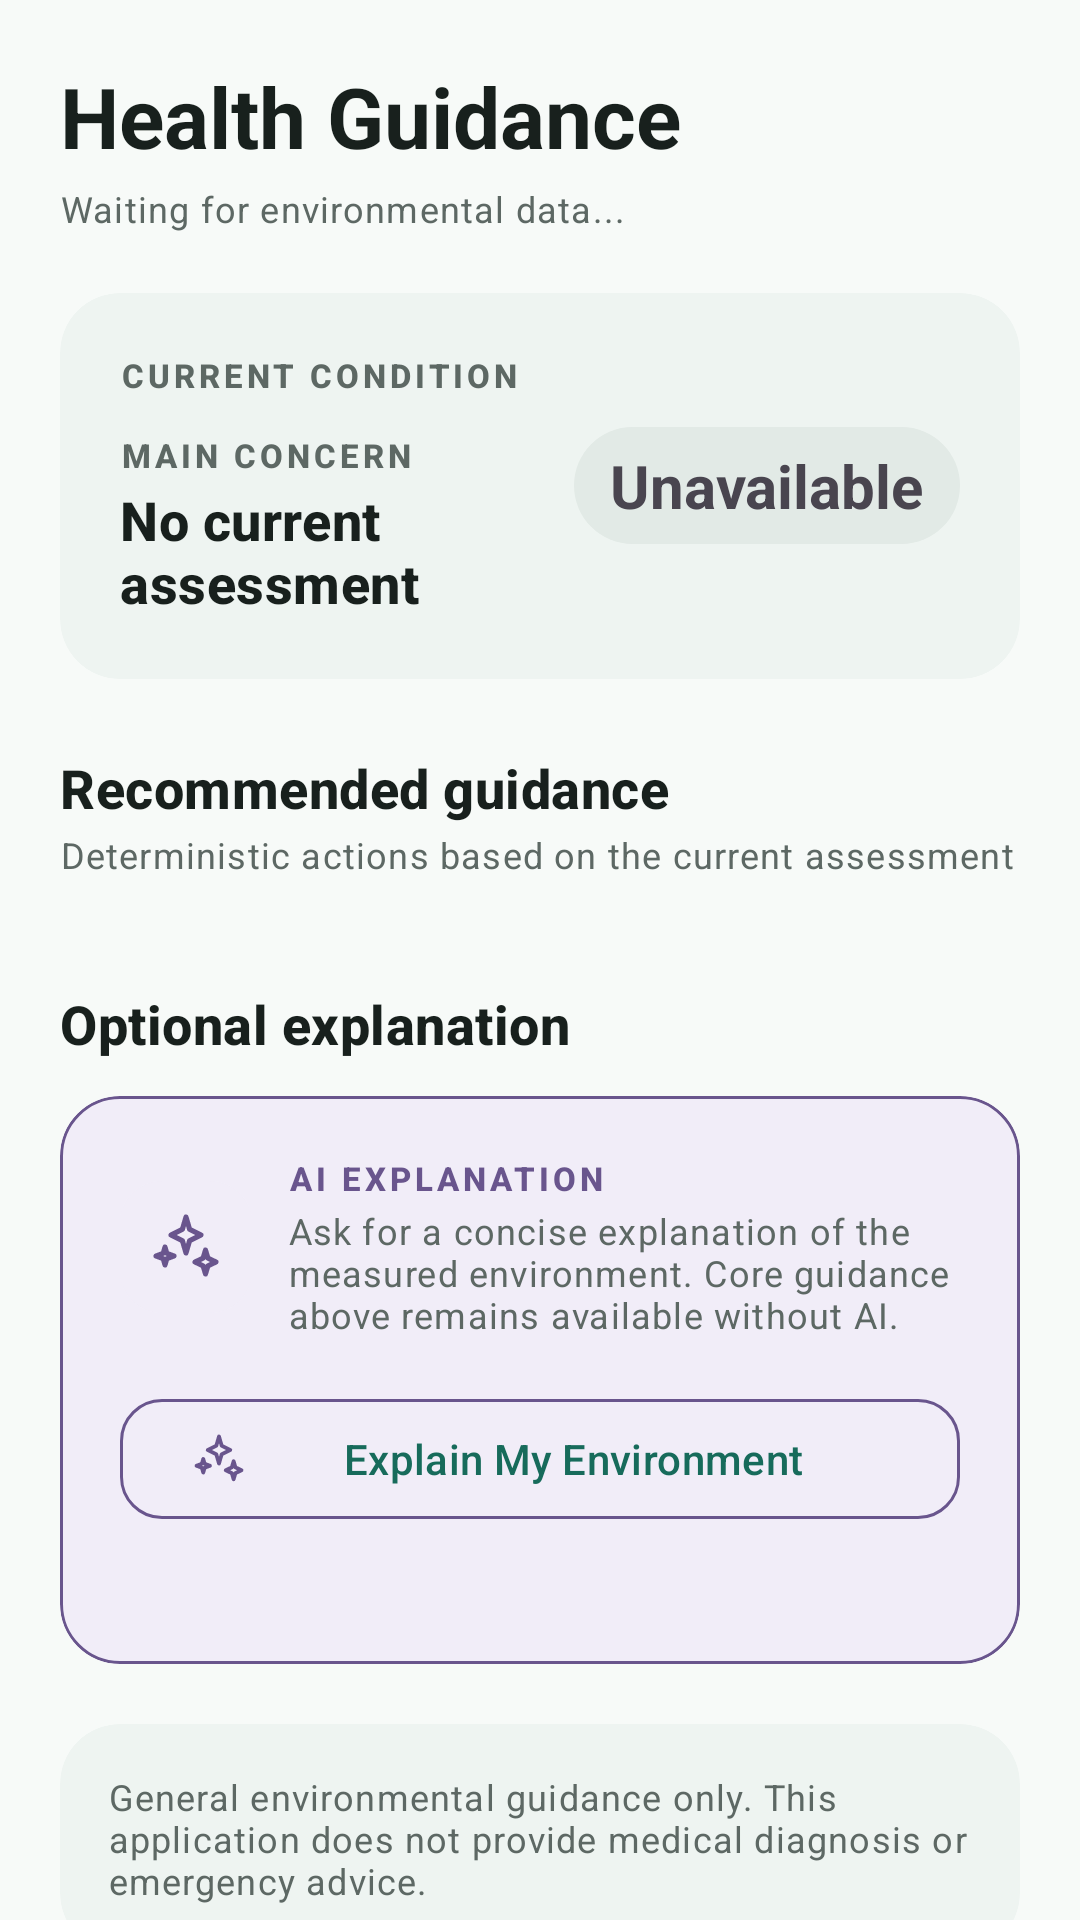

Reconstruct the res/layout file that produces this screen, plus the resources it refers to.
<!-- AndroidManifest.xml: application theme Theme.EnviroGuard -->
<!-- res/layout/fragment_guidance.xml -->
<?xml version="1.0" encoding="utf-8"?>
<androidx.core.widget.NestedScrollView xmlns:android="http://schemas.android.com/apk/res/android" xmlns:app="http://schemas.android.com/apk/res-auto" android:layout_width="match_parent" android:layout_height="match_parent" android:background="@color/ehm_background" android:clipToPadding="false">
    <LinearLayout android:layout_width="match_parent" android:layout_height="wrap_content" android:orientation="vertical" android:paddingStart="@dimen/page_padding" android:paddingTop="@dimen/space_20" android:paddingEnd="@dimen/page_padding" android:paddingBottom="@dimen/space_24">
        <TextView android:layout_width="wrap_content" android:layout_height="wrap_content" android:text="Health Guidance" android:textAppearance="@style/TextAppearance.EHM.PageTitle" />
        <TextView android:id="@+id/tvGuidanceStatus" android:layout_width="match_parent" android:layout_height="wrap_content" android:layout_marginTop="@dimen/space_4" android:text="Waiting for environmental data..." android:textAppearance="@style/TextAppearance.EHM.Support" />

        <com.google.android.material.card.MaterialCardView style="@style/Widget.EHM.Card.Tonal" android:layout_width="match_parent" android:layout_height="wrap_content" android:layout_marginTop="@dimen/space_20">
            <LinearLayout android:layout_width="match_parent" android:layout_height="wrap_content" android:orientation="vertical" android:padding="@dimen/card_padding_large">
                <LinearLayout android:layout_width="match_parent" android:layout_height="wrap_content" android:gravity="center_vertical" android:orientation="horizontal">
                    <LinearLayout android:layout_width="0dp" android:layout_height="wrap_content" android:layout_weight="1" android:orientation="vertical">
                        <TextView android:layout_width="wrap_content" android:layout_height="wrap_content" android:text="CURRENT CONDITION" android:textAppearance="@style/TextAppearance.EHM.Eyebrow" />
                        <TextView android:id="@+id/tvGuidanceConcernsLabel" android:layout_width="wrap_content" android:layout_height="wrap_content" android:layout_marginTop="@dimen/space_12" android:text="MAIN CONCERN" android:textAppearance="@style/TextAppearance.EHM.Eyebrow" />
                        <TextView android:id="@+id/tvGuidanceConcerns" android:layout_width="match_parent" android:layout_height="wrap_content" android:layout_marginTop="2dp" android:text="No current assessment" android:textAppearance="@style/TextAppearance.EHM.SectionTitle" />
                    </LinearLayout>
                    <TextView android:id="@+id/tvGuidanceCondition" android:layout_width="wrap_content" android:layout_height="wrap_content" android:layout_marginStart="@dimen/space_12" android:background="@drawable/bg_condition_chip" android:text="Unavailable" android:textSize="20sp" android:textStyle="bold" />
                </LinearLayout>
            </LinearLayout>
        </com.google.android.material.card.MaterialCardView>

        <TextView android:layout_width="wrap_content" android:layout_height="wrap_content" android:layout_marginTop="@dimen/space_24" android:text="Recommended guidance" android:textAppearance="@style/TextAppearance.EHM.SectionTitle" />
        <TextView android:layout_width="wrap_content" android:layout_height="wrap_content" android:layout_marginTop="2dp" android:layout_marginBottom="@dimen/space_12" android:text="Deterministic actions based on the current assessment" android:textAppearance="@style/TextAppearance.EHM.Support" />
        <LinearLayout android:id="@+id/guidanceContainer" android:layout_width="match_parent" android:layout_height="wrap_content" android:orientation="vertical" />

        <TextView android:layout_width="wrap_content" android:layout_height="wrap_content" android:layout_marginTop="@dimen/space_24" android:text="Optional explanation" android:textAppearance="@style/TextAppearance.EHM.SectionTitle" />
        <com.google.android.material.card.MaterialCardView style="@style/Widget.EHM.Card.Ai" android:layout_width="match_parent" android:layout_height="wrap_content" android:layout_marginTop="@dimen/space_12">
            <LinearLayout android:layout_width="match_parent" android:layout_height="wrap_content" android:orientation="vertical" android:padding="@dimen/card_padding_large">
                <LinearLayout android:layout_width="match_parent" android:layout_height="wrap_content" android:gravity="center_vertical" android:orientation="horizontal">
                    <ImageView android:layout_width="@dimen/icon_container_size" android:layout_height="@dimen/icon_container_size" android:background="@drawable/bg_icon_container" android:backgroundTint="@color/ehm_ai_container" android:contentDescription="AI explanation" android:padding="10dp" android:src="@drawable/ic_spark" />
                    <LinearLayout android:layout_width="0dp" android:layout_height="wrap_content" android:layout_marginStart="@dimen/space_12" android:layout_weight="1" android:orientation="vertical">
                        <TextView android:layout_width="wrap_content" android:layout_height="wrap_content" android:text="AI EXPLANATION" android:textAppearance="@style/TextAppearance.EHM.Eyebrow" android:textColor="@color/ehm_ai_accent" />
                        <TextView android:layout_width="match_parent" android:layout_height="wrap_content" android:layout_marginTop="2dp" android:text="Ask for a concise explanation of the measured environment. Core guidance above remains available without AI." android:textAppearance="@style/TextAppearance.EHM.Support" />
                    </LinearLayout>
                </LinearLayout>
                <com.google.android.material.button.MaterialButton android:id="@+id/btnAskAi" style="@style/Widget.EHM.Button.Outlined" android:layout_width="match_parent" android:layout_height="wrap_content" android:layout_marginTop="@dimen/space_16" android:text="Explain My Environment" app:icon="@drawable/ic_spark" app:iconTint="@color/ehm_ai_accent" app:strokeColor="@color/ehm_ai_accent" />
                <TextView android:id="@+id/tvAiStatus" android:layout_width="match_parent" android:layout_height="wrap_content" android:layout_marginTop="@dimen/space_8" android:gravity="center" android:text="" android:textAppearance="@style/TextAppearance.EHM.Support" />
                <com.google.android.material.progressindicator.CircularProgressIndicator android:id="@+id/aiLoading" android:layout_width="32dp" android:layout_height="32dp" android:layout_gravity="center_horizontal" android:layout_marginTop="@dimen/space_8" android:indeterminate="true" android:visibility="gone" app:indicatorColor="@color/ehm_ai_accent" />
            </LinearLayout>
        </com.google.android.material.card.MaterialCardView>

        <com.google.android.material.card.MaterialCardView android:id="@+id/cardAiExplanation" style="@style/Widget.EHM.Card.Ai" android:layout_width="match_parent" android:layout_height="wrap_content" android:layout_marginTop="@dimen/space_12" android:visibility="gone">
            <LinearLayout android:layout_width="match_parent" android:layout_height="wrap_content" android:orientation="vertical" android:padding="@dimen/card_padding_large">
                <TextView android:id="@+id/tvAiExplanationLabel" android:layout_width="match_parent" android:layout_height="wrap_content" android:text="@string/ai_explanation_live_label" android:textAppearance="@style/TextAppearance.EHM.Eyebrow" android:textColor="@color/ehm_ai_accent" />
                <TextView android:id="@+id/tvAiExplanation" android:layout_width="match_parent" android:layout_height="wrap_content" android:layout_marginTop="@dimen/space_8" android:textAppearance="@style/TextAppearance.EHM.Body" />
            </LinearLayout>
        </com.google.android.material.card.MaterialCardView>

        <com.google.android.material.card.MaterialCardView style="@style/Widget.EHM.Card.Tonal" android:layout_width="match_parent" android:layout_height="wrap_content" android:layout_marginTop="@dimen/space_20">
            <TextView android:layout_width="match_parent" android:layout_height="wrap_content" android:padding="@dimen/card_padding" android:text="General environmental guidance only. This application does not provide medical diagnosis or emergency advice." android:textAppearance="@style/TextAppearance.EHM.Support" />
        </com.google.android.material.card.MaterialCardView>
    </LinearLayout>
</androidx.core.widget.NestedScrollView>
<!-- resources referenced by this layout -->
<resources>
  <color name="ehm_ai_accent">#69558D</color>
  <color name="ehm_ai_container">#F1EDF8</color>
  <color name="ehm_background">#F7FAF8</color>
  <dimen name="card_padding">16dp</dimen>
  <dimen name="card_padding_large">20dp</dimen>
  <dimen name="icon_container_size">44dp</dimen>
  <dimen name="page_padding">20dp</dimen>
  <dimen name="space_12">12dp</dimen>
  <dimen name="space_16">16dp</dimen>
  <dimen name="space_20">20dp</dimen>
  <dimen name="space_24">24dp</dimen>
  <dimen name="space_4">4dp</dimen>
  <dimen name="space_8">8dp</dimen>
  <!-- drawable bg_icon_container (drawable) -->
  <?xml version="1.0" encoding="utf-8"?>
  <shape xmlns:android="http://schemas.android.com/apk/res/android" android:shape="rectangle">
      <solid android:color="@color/ehm_icon_container" />
      <corners android:radius="14dp" />
  </shape>
  <string name="ai_explanation_live_label">AI explanation of the current measurement snapshot</string>
  <style name="TextAppearance.EHM.Body" parent="TextAppearance.Material3.BodyMedium">
          <item name="android:textSize">14sp</item>
          <item name="android:textColor">@color/ehm_on_surface</item>
      </style>
  <style name="TextAppearance.EHM.Eyebrow" parent="TextAppearance.Material3.LabelSmall">
          <item name="android:textSize">11sp</item>
          <item name="android:textStyle">bold</item>
          <item name="android:letterSpacing">0.12</item>
          <item name="android:textColor">@color/ehm_on_surface_variant</item>
      </style>
  <style name="TextAppearance.EHM.PageTitle" parent="TextAppearance.Material3.HeadlineSmall">
          <item name="android:textSize">28sp</item>
          <item name="android:textColor">@color/ehm_on_surface</item>
          <item name="android:textStyle">bold</item>
      </style>
  <style name="TextAppearance.EHM.SectionTitle" parent="TextAppearance.Material3.TitleMedium">
          <item name="android:textSize">18sp</item>
          <item name="android:textColor">@color/ehm_on_surface</item>
          <item name="android:textStyle">bold</item>
      </style>
  <style name="TextAppearance.EHM.Support" parent="TextAppearance.Material3.BodySmall">
          <item name="android:textSize">12sp</item>
          <item name="android:textColor">@color/ehm_on_surface_variant</item>
      </style>
  <style name="Widget.EHM.Button.Outlined" parent="Widget.Material3.Button.OutlinedButton">
          <item name="cornerRadius">@dimen/control_radius</item>
          <item name="android:minHeight">48dp</item>
      </style>
  <style name="Widget.EHM.Card.Ai" parent="Widget.EHM.Card">
          <item name="cardBackgroundColor">@color/ehm_ai_container</item>
          <item name="cardElevation">0dp</item>
          <item name="strokeColor">@color/ehm_ai_accent</item>
      </style>
  <style name="Widget.EHM.Card.Tonal" parent="Widget.EHM.Card">
          <item name="cardBackgroundColor">@color/ehm_surface_tonal</item>
          <item name="cardElevation">0dp</item>
          <item name="strokeWidth">0dp</item>
      </style>
  <style name="Theme.EnviroGuard" parent="Base.Theme.EnviroGuard" />
  <color name="ehm_surface_variant">#E2EAE6</color>
  <color name="ehm_icon_container">#DDF0E9</color>
  <color name="ehm_on_surface">#18201D</color>
  <color name="ehm_on_surface_variant">#5D6864</color>
  <dimen name="control_radius">14dp</dimen>
  <color name="ehm_surface_tonal">#EEF4F1</color>
  <dimen name="card_radius">20dp</dimen>
  <color name="ehm_surface">#FFFFFF</color>
  <color name="ehm_outline">#C5CFCA</color>
  <color name="ehm_primary">#176B5B</color>
  <color name="ehm_on_primary">#FFFFFF</color>
  <color name="ehm_primary_container">#D3F2E8</color>
  <color name="ehm_on_primary_container">#0B3B32</color>
  <color name="ehm_secondary">#4F635D</color>
  <color name="ehm_error">#B3261E</color>
</resources>
